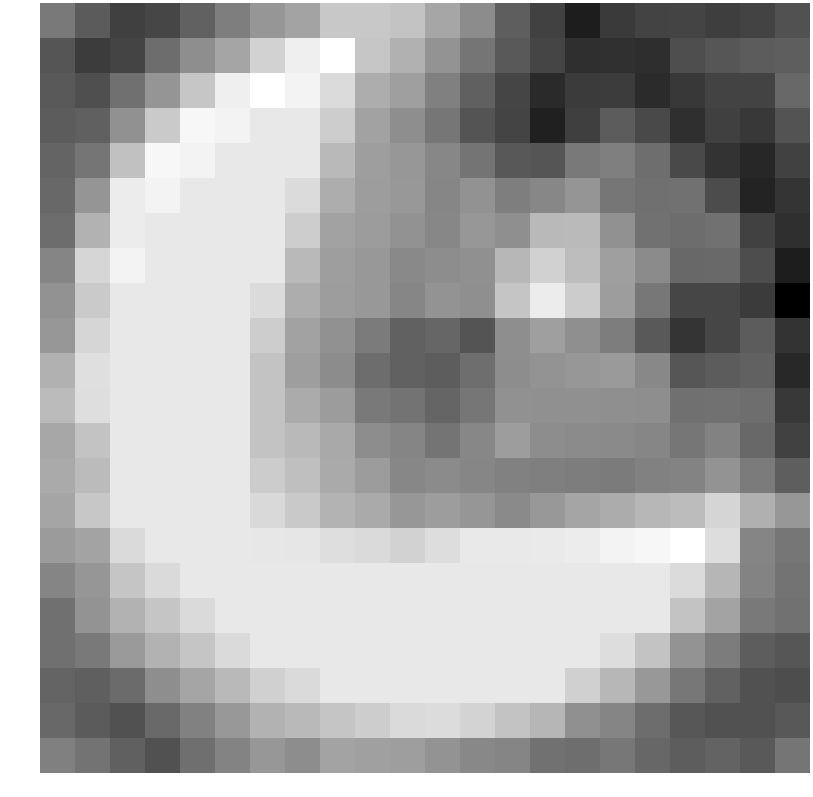

Data behind this chart, as committed beside it:
-0.420550, -1.220099, -1.914910, -1.771900, -1.047058, -0.298696, 0.342031, 0.681702, 1.657379, 1.670648, 1.532076, 0.753772, 0.090338, -1.123753, -1.895171, -2.844703, -2.070289, -1.844475, -1.801549, -1.967004, -1.837903, -1.436651
-1.364, -2.025, -1.812, -0.7213, 0.1328, 0.7386, 1.917, 2.694, 3.118, 1.606, 1.05, 0.2667, -0.5346, -1.234, -1.791, -2.375, -2.312, -2.405, -1.551, -1.342, -1.192, -1.133
-1.259, -1.525, -0.6554, 0.3285, 1.608, 2.694, 3.122, 2.831, 2.157, 0.9505, 0.5887, -0.2443, -1.078, -1.791, -2.507, -2.046, -1.995, -2.483, -2.141, -1.834, -1.835, -0.8567
-1.182, -1.086, 0.2025, 1.705, 2.906, 2.831, 2.502, 2.502, 1.805, 0.6518, 0.124, -0.4892, -1.397, -1.825, -2.764, -1.954, -1.175, -1.645, -2.36, -1.924, -2.122, -1.409
-0.9814, -0.5177, 1.483, 2.906, 2.831, 2.502, 2.502, 2.499, 1.277, 0.5665, 0.3828, -0.04752, -0.5532, -1.276, -1.372, -0.399, -0.2586, -0.7095, -1.656, -2.258, -2.569, -1.887
-0.8581, 0.3149, 2.597, 2.831, 2.502, 2.502, 2.502, 2.157, 0.9505, 0.522, 0.3865, -0.07652, 0.2416, -0.2761, -0.04243, 0.3054, -0.4919, -0.6565, -0.6042, -1.596, -2.683, -2.214
-0.7347, 1.086, 2.616, 2.502, 2.502, 2.502, 2.502, 1.805, 0.6518, 0.5005, 0.2419, -0.05236, 0.3594, 0.1527, 1.264, 1.287, 0.2148, -0.606, -0.7427, -0.6403, -1.867, -2.362
-0.09075, 2.034, 2.831, 2.502, 2.502, 2.502, 2.499, 1.277, 0.5665, 0.3957, 0.009331, 0.1085, 0.179, 1.207, 1.904, 1.361, 0.5842, 0.0668, -0.8757, -0.8138, -1.587, -2.827
0.2395, 1.713, 2.502, 2.502, 2.502, 2.502, 2.157, 0.9505, 0.522, 0.3865, -0.07652, 0.2545, 0.1702, 1.569, 2.599, 1.775, 0.5383, -0.4775, -1.77, -1.769, -2.05, -3.617
0.3658, 2.04, 2.502, 2.502, 2.502, 2.502, 1.805, 0.6479, 0.2194, -0.3651, -1.016, -0.9243, -1.387, 0.1217, 0.5692, 0.172, -0.326, -1.252, -2.219, -1.755, -1.179, -2.254
1.06, 2.274, 2.502, 2.502, 2.502, 2.502, 1.554, 0.5507, 0.07852, -0.7358, -1.06, -1.162, -0.7177, 0.1146, 0.2997, 0.3708, 0.4486, -0.01189, -1.331, -1.183, -1.057, -2.555
1.33, 2.237, 2.502, 2.502, 2.502, 2.502, 1.56, 0.8861, 0.502, -0.3944, -0.577, -0.9328, -0.4976, 0.2077, 0.1923, 0.1758, 0.1551, 0.1224, -0.6439, -0.6276, -0.7025, -2.118
0.7958, 1.554, 2.502, 2.502, 2.502, 2.502, 1.523, 1.262, 0.838, 0.12, -0.1066, -0.5523, -0.04236, 0.5207, 0.1104, 0.06599, 0.03651, -0.07649, -0.5017, -0.1935, -0.8726, -1.858
0.8762, 1.306, 2.502, 2.502, 2.502, 2.502, 1.764, 1.428, 0.8612, 0.5014, -0.06214, 0.04866, -0.08608, -0.1994, -0.2532, -0.3035, -0.3715, -0.2029, -0.1298, 0.2809, -0.3766, -1.128
0.731, 1.629, 2.502, 2.502, 2.502, 2.502, 2.1, 1.696, 1.107, 0.8614, 0.3839, 0.5347, 0.3577, 0.0288, 0.4053, 0.7341, 0.9365, 1.202, 1.354, 2.005, 1.032, 0.3584
0.4747, 0.7221, 2.131, 2.502, 2.502, 2.502, 2.49, 2.446, 2.23, 2.132, 1.921, 2.211, 2.54, 2.54, 2.553, 2.597, 2.812, 2.91, 3.118, 2.208, -0.1066, -0.4866
-0.1119, 0.3463, 1.595, 2.131, 2.502, 2.502, 2.502, 2.502, 2.502, 2.502, 2.502, 2.502, 2.502, 2.502, 2.502, 2.502, 2.502, 2.502, 2.157, 1.199, -0.1525, -0.5847
-0.6524, 0.2537, 1.093, 1.595, 2.131, 2.502, 2.502, 2.502, 2.502, 2.502, 2.502, 2.502, 2.502, 2.502, 2.502, 2.502, 2.502, 2.499, 1.527, 0.6989, -0.4025, -0.5955
-0.6441, -0.3903, 0.4493, 1.093, 1.595, 2.131, 2.502, 2.502, 2.502, 2.502, 2.502, 2.502, 2.502, 2.502, 2.502, 2.499, 2.221, 1.554, 0.2615, -0.3526, -1.164, -1.333
-0.9602, -1.112, -0.7809, 0.1235, 0.7359, 1.275, 1.862, 2.131, 2.502, 2.502, 2.502, 2.502, 2.502, 2.502, 2.499, 1.88, 1.225, 0.4025, -0.4731, -1.011, -1.465, -1.589
-0.8783, -1.202, -1.447, -0.8182, -0.2061, 0.403, 1.077, 1.271, 1.585, 1.805, 2.145, 2.179, 1.953, 1.524, 1.197, 0.1961, -0.1057, -0.7452, -1.324, -1.451, -1.439, -1.278
-0.2397, -0.5691, -1.069, -1.436, -0.671, -0.1348, 0.3692, 0.1037, 0.6838, 0.6181, 0.5631, 0.2801, -0.03584, -0.1009, -0.604, -0.6968, -0.4824, -0.8842, -1.159, -0.999, -1.226, -0.536
